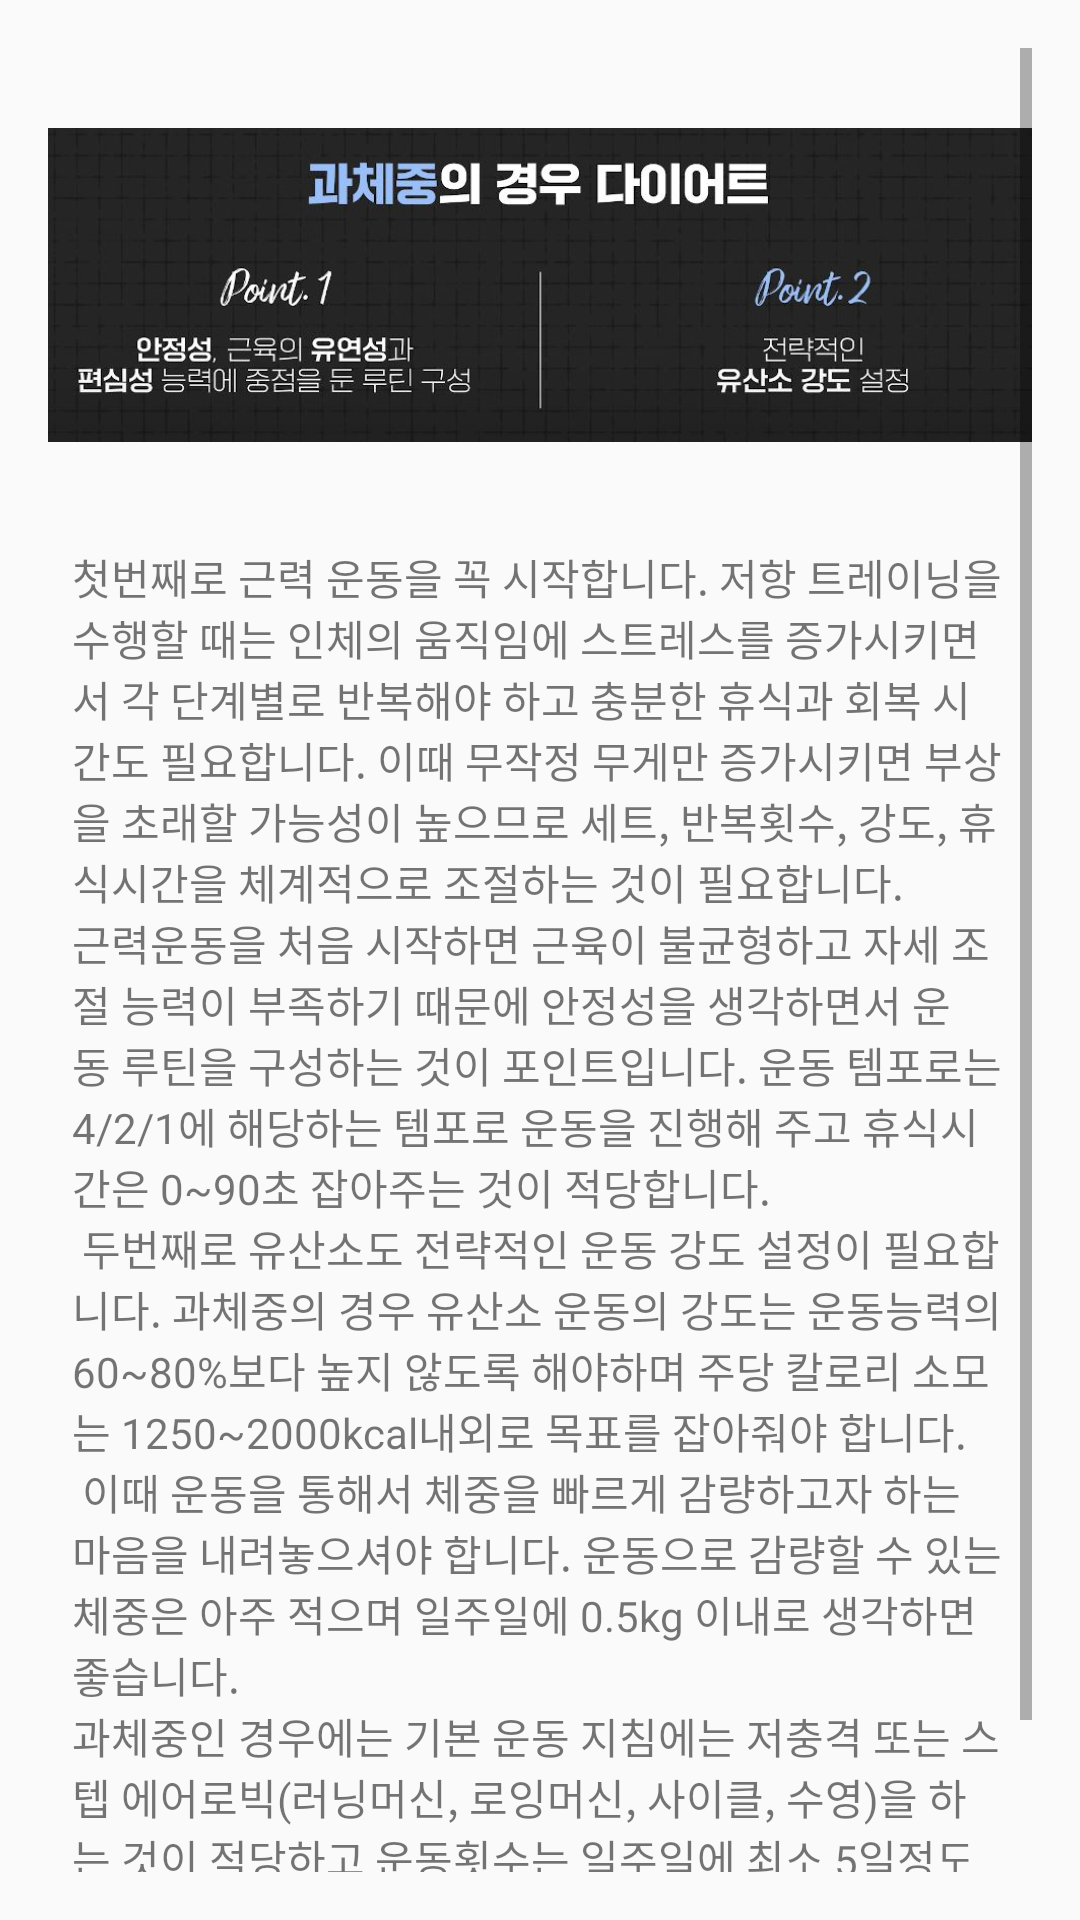

Android layout source for this screen:
<!-- AndroidManifest.xml: application theme Theme.Mini -->
<!-- res/layout/dialog_overweight.xml -->
<?xml version="1.0" encoding="utf-8"?>
<LinearLayout xmlns:android="http://schemas.android.com/apk/res/android"
    android:layout_width="match_parent"
    android:layout_height="match_parent">

    <ScrollView
        android:layout_width="match_parent"
        android:layout_height="match_parent"
        android:padding="16dp">

        <LinearLayout
            android:layout_width="match_parent"
            android:layout_height="wrap_content"
            android:orientation="vertical">

            <ImageView
                android:layout_width="wrap_content"
                android:layout_height="158dp"
                android:src="@drawable/overw" />

            <TextView
                android:layout_width="match_parent"
                android:layout_height="wrap_content"
                android:text="@string/overweight_advice"
                android:padding="8dp" />

        </LinearLayout>
    </ScrollView>

</LinearLayout>
<!-- resources referenced by this layout -->
<resources>
  <!-- drawable overw: jpg bitmap (drawable, 41116 bytes) -->
  <string name="overweight_advice">첫번째로 근력 운동을 꼭 시작합니다. 저항 트레이닝을 수행할 때는 인체의 움직임에 스트레스를 증가시키면서 각 단계별로 반복해야 하고 충분한 휴식과 회복 시간도 필요합니다. 이때 무작정 무게만 증가시키면 부상을 초래할 가능성이 높으므로 세트, 반복횟수, 강도, 휴식시간을 체계적으로 조절하는 것이 필요합니다. \n근력운동을 처음 시작하면 근육이 불균형하고 자세 조절 능력이 부족하기 때문에 안정성을 생각하면서 운동 루틴을 구성하는 것이 포인트입니다. 운동 템포로는 4/2/1에 해당하는 템포로 운동을 진행해 주고 휴식시간은 0~90초 잡아주는 것이 적당합니다. \n 두번째로 유산소도 전략적인 운동 강도 설정이 필요합니다. 과체중의 경우 유산소 운동의 강도는 운동능력의 60~80%보다 높지 않도록 해야하며 주당 칼로리 소모는 1250~2000kcal내외로 목표를 잡아줘야 합니다. \n 이때 운동을 통해서 체중을 빠르게 감량하고자 하는 마음을 내려놓으셔야 합니다. 운동으로 감량할 수 있는 체중은 아주 적으며 일주일에 0.5kg 이내로 생각하면 좋습니다.\n과체중인 경우에는 기본 운동 지침에는 저충격 또는 스텝 에어로빅(러닝머신, 로잉머신, 사이클, 수영)을 하는 것이 적당하고 운동횟수는 일주일에 최소 5일정도는 해야하고 하루에 40~60분, 또는 하루에 2회로 나누어 20~30분간 실시하는 것도 괜찮습니다. 강도는 최대 심박수의 60~80%의 강도로 하고 운동을 합니다.</string>
  <style name="Theme.Mini" parent="Base.Theme.Mini" />
  <style name="Base.Theme.Mini" parent="Theme.AppCompat.Light.NoActionBar">
          
          
      </style>
</resources>
